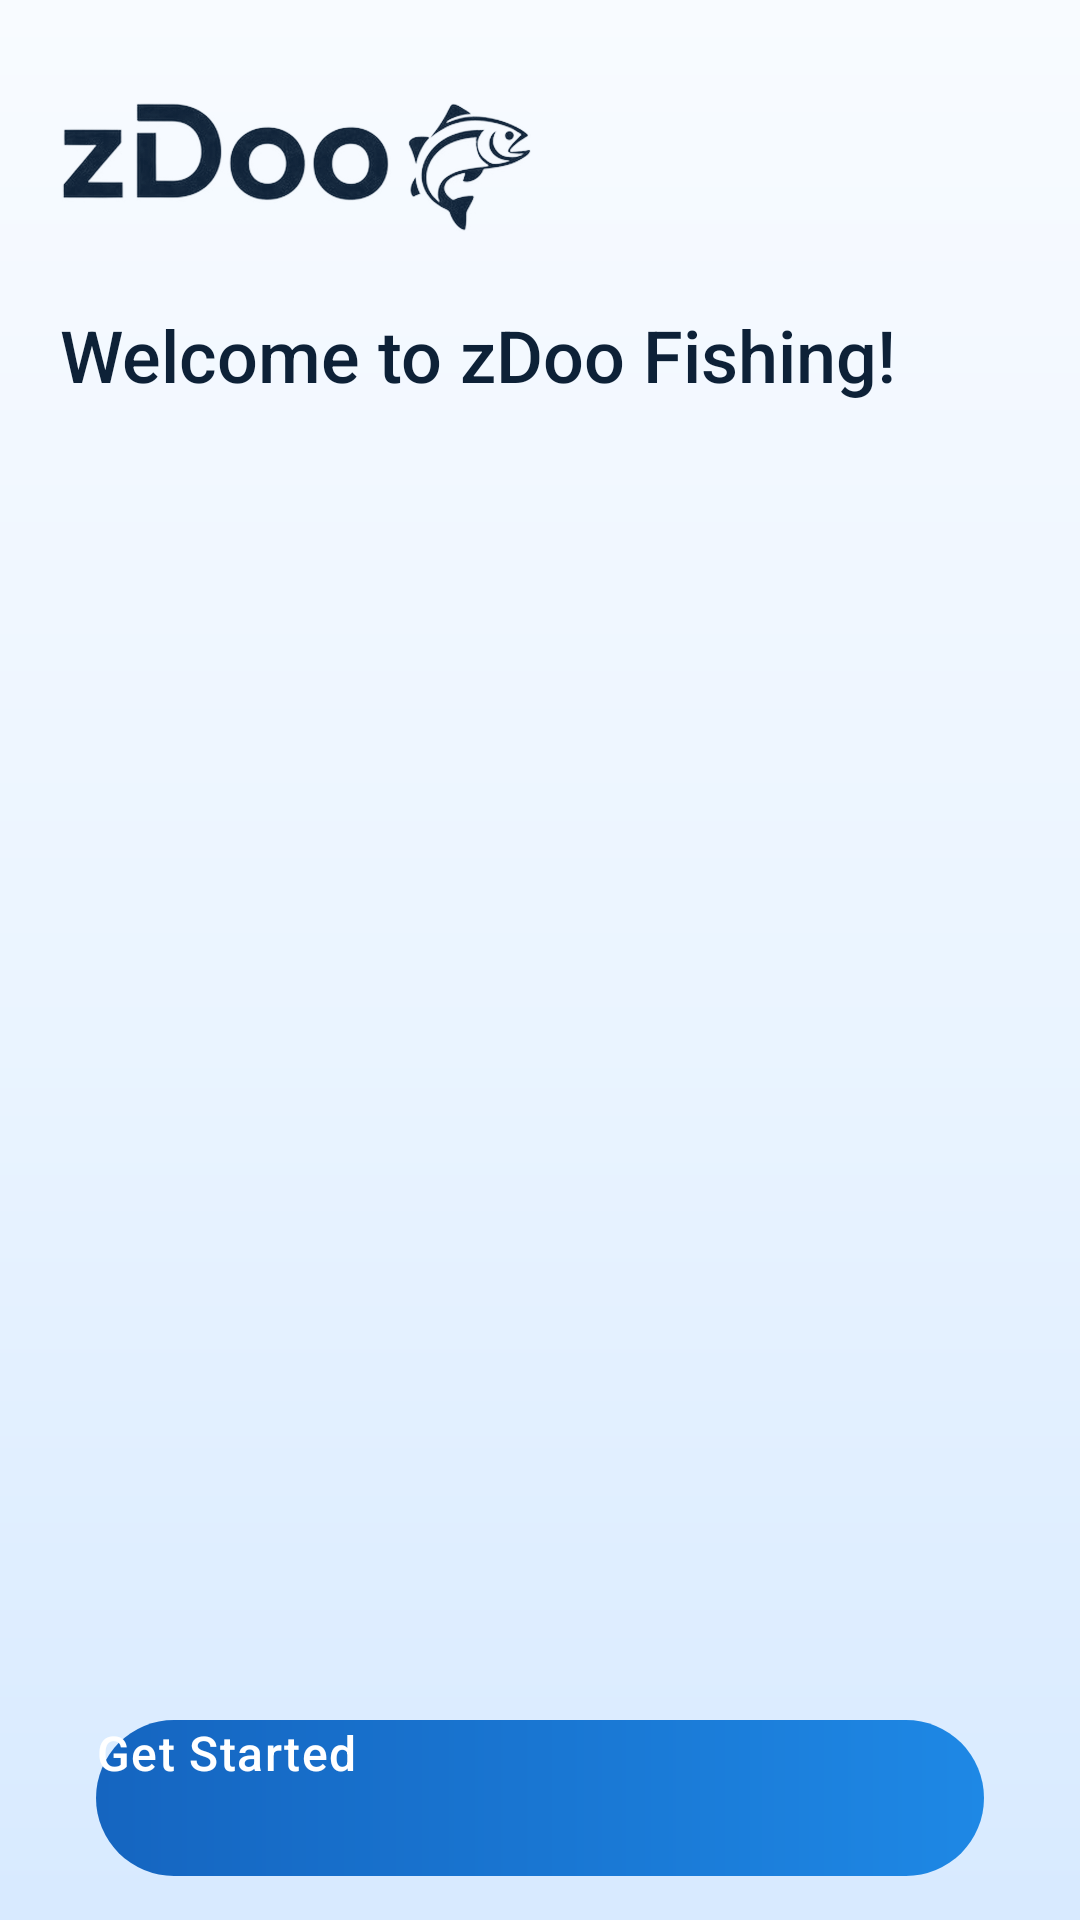

The Android layout XML behind this screen, and the referenced resources:
<!-- AndroidManifest.xml: activity theme Theme.ZDooSmart.Splash -->
<!-- res/layout/activity_main.xml -->
<?xml version="1.0" encoding="utf-8"?>
<ScrollView xmlns:android="http://schemas.android.com/apk/res/android"
    xmlns:app="http://schemas.android.com/apk/res-auto"
    xmlns:tools="http://schemas.android.com/tools"
    android:id="@+id/main"
    android:layout_width="match_parent"
    android:layout_height="match_parent"
    android:fillViewport="true"
    android:scrollbars="none"
    android:background="@drawable/bg_color_gradient"
    tools:context=".MainActivity">

    <androidx.constraintlayout.widget.ConstraintLayout
        android:layout_width="match_parent"
        android:layout_height="wrap_content"
        android:background="@drawable/bg_color_gradient"
        android:paddingBottom="32dp">

        
        <ImageView
            android:id="@+id/logoImage"
            android:layout_width="wrap_content"
            android:layout_height="70dp"
            android:layout_marginStart="8dp"
            android:layout_marginTop="20dp"
            android:adjustViewBounds="true"
            android:contentDescription="@string/app_description"
            android:src="@drawable/zdoo_logo"
            app:layout_constraintStart_toStartOf="parent"
            app:layout_constraintTop_toTopOf="parent" />

        
        <TextView
            android:id="@+id/welcomeTitleTop"
            android:layout_width="0dp"
            android:layout_height="wrap_content"
            android:layout_marginStart="20dp"
            android:layout_marginTop="12dp"
            android:layout_marginEnd="20dp"
            android:fontFamily="sans-serif-medium"
            android:text="@string/welcome_title"
            android:textColor="@color/banner_title"
            android:textSize="24sp"
            android:textStyle="normal"
            app:layout_constraintEnd_toEndOf="parent"
            app:layout_constraintStart_toStartOf="parent"
            app:layout_constraintTop_toBottomOf="@id/logoImage" />

        
        <androidx.viewpager2.widget.ViewPager2
            android:id="@+id/bannerViewPager"
            android:layout_width="0dp"
            android:layout_height="0dp"
            android:layout_marginStart="16dp"
            android:layout_marginTop="24dp"
            android:layout_marginEnd="16dp"
            android:clipToPadding="false"
            android:clipChildren="false"
            app:layout_constraintDimensionRatio="16:18"
            app:layout_constraintEnd_toEndOf="parent"
            app:layout_constraintStart_toStartOf="parent"
            app:layout_constraintTop_toBottomOf="@id/welcomeTitleTop" />

        
        <LinearLayout
            android:id="@+id/indicatorLayout"
            android:layout_width="wrap_content"
            android:layout_height="wrap_content"
            android:layout_marginTop="12dp"
            android:orientation="horizontal"
            app:layout_constraintEnd_toEndOf="parent"
            app:layout_constraintStart_toStartOf="parent"
            app:layout_constraintTop_toBottomOf="@id/bannerViewPager" />

        
        <Button
            android:id="@+id/btnGetStarted"
            android:layout_width="0dp"
            android:layout_height="52dp"
            android:layout_marginStart="32dp"
            android:layout_marginTop="34dp"
            android:layout_marginEnd="32dp"
            android:background="@drawable/bg_button_gradient"
            app:backgroundTint="@null"
            android:fontFamily="sans-serif-medium"
            android:letterSpacing="0.03"
            android:stateListAnimator="@null"
            android:text="@string/get_started"
            android:textAllCaps="false"
            android:textColor="@android:color/white"
            android:textSize="16sp"
            android:elevation="4dp"
            app:layout_constraintEnd_toEndOf="parent"
            app:layout_constraintStart_toStartOf="parent"
            app:layout_constraintTop_toBottomOf="@id/indicatorLayout" />

        
        <LinearLayout
            android:id="@+id/loginPrompt"
            android:layout_width="wrap_content"
            android:layout_height="wrap_content"
            android:layout_marginTop="20dp"
            android:gravity="center"
            android:orientation="horizontal"
            app:layout_constraintEnd_toEndOf="parent"
            app:layout_constraintStart_toStartOf="parent"
            app:layout_constraintTop_toBottomOf="@id/btnGetStarted">

            <TextView
                android:layout_width="wrap_content"
                android:layout_height="wrap_content"
                android:text="@string/already_have_account"
                android:textColor="@color/login_text"
                android:textSize="14sp" />

            <TextView
                android:id="@+id/loginLink"
                android:layout_width="wrap_content"
                android:layout_height="wrap_content"
                android:layout_marginStart="4dp"
                android:text="@string/log_in"
                android:textColor="@color/login_link"
                android:textSize="14sp"
                android:textStyle="bold" />
        </LinearLayout>

    </androidx.constraintlayout.widget.ConstraintLayout>
</ScrollView>
<!-- resources referenced by this layout -->
<resources>
  <color name="banner_title">#0D2137</color>
  <color name="login_link">#1565C0</color>
  <color name="login_text">#0D2137</color>
  <!-- drawable bg_button_gradient (drawable) -->
  <?xml version="1.0" encoding="utf-8"?>
  <ripple xmlns:android="http://schemas.android.com/apk/res/android"
      android:color="#220D47A1">
      <item>
          <shape android:shape="rectangle">
              <gradient
                  android:startColor="#1565C0"
                  android:centerColor="#1976D2"
                  android:endColor="#1E88E5"
                  android:angle="0" />
              <corners android:radius="28dp" />
          </shape>
      </item>
  </ripple>
  <!-- drawable bg_color_gradient (drawable) -->
  <?xml version="1.0" encoding="utf-8"?>
  <shape xmlns:android="http://schemas.android.com/apk/res/android"
      android:shape="rectangle">
      <gradient
          android:startColor="@color/background_gradient_start"
          android:centerColor="@color/background_gradient_center"
          android:endColor="@color/background_gradient_end"
          android:angle="270" />
  </shape>
  <!-- drawable zdoo_logo: png bitmap (drawable, 139388 bytes) -->
  <string name="already_have_account">Already have an account?</string>
  <string name="app_description" translatable="false">zDoo Smart - Ultimate fishing companion</string>
  <string name="get_started">Get Started</string>
  <string name="log_in">Log In</string>
  <string name="welcome_title">Welcome to zDoo Fishing!</string>
  <style name="Theme.ZDooSmart.Splash" parent="Theme.SplashScreen">
          <item name="windowSplashScreenBackground">@color/splash_background</item>
          <item name="windowSplashScreenAnimatedIcon">@mipmap/ic_launcher_foreground</item>
          <item name="postSplashScreenTheme">@style/Theme.ZDooSmart</item>
      </style>
  <color name="background_gradient_start">#F8FBFF</color>
  <color name="background_gradient_center">#EAF4FF</color>
  <color name="background_gradient_end">#D4E8FF</color>
  <color name="splash_background">#EAF4FF</color>
  <style name="Theme.ZDooSmart" parent="Base.Theme.ZDooSmart" />
  <style name="Base.Theme.ZDooSmart" parent="Theme.Material3.DayNight.NoActionBar">
          <item name="android:windowBackground">@drawable/bg_color_gradient</item>
          <item name="android:statusBarColor">@android:color/transparent</item>
          <item name="android:navigationBarColor">@android:color/transparent</item>
      </style>
</resources>
